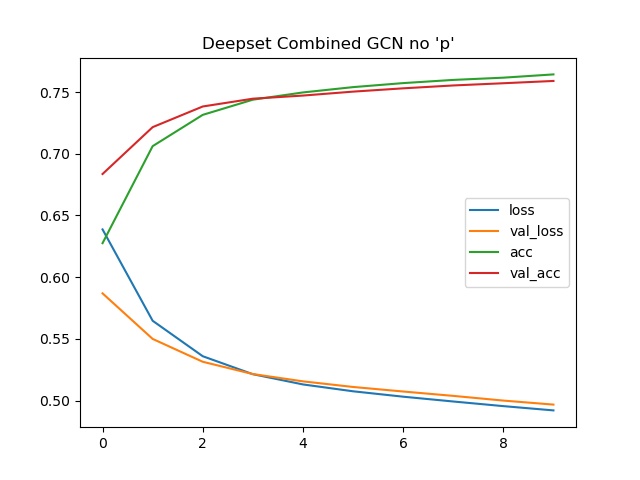

The table this chart was drawn from, first rows:
loss, val_loss, acc, val_acc
0.6387, 0.5868, 0.6275, 0.6836
0.5646, 0.5499, 0.7061, 0.7215
0.5359, 0.5314, 0.7315, 0.7383
0.5213, 0.5215, 0.7438, 0.7446
0.5131, 0.5155, 0.7497, 0.7471
0.5075, 0.511, 0.754, 0.7503
0.5031, 0.5073, 0.7572, 0.753
0.4992, 0.5038, 0.7598, 0.7553
0.4955, 0.5, 0.7616, 0.7571
0.492, 0.4967, 0.7643, 0.759
